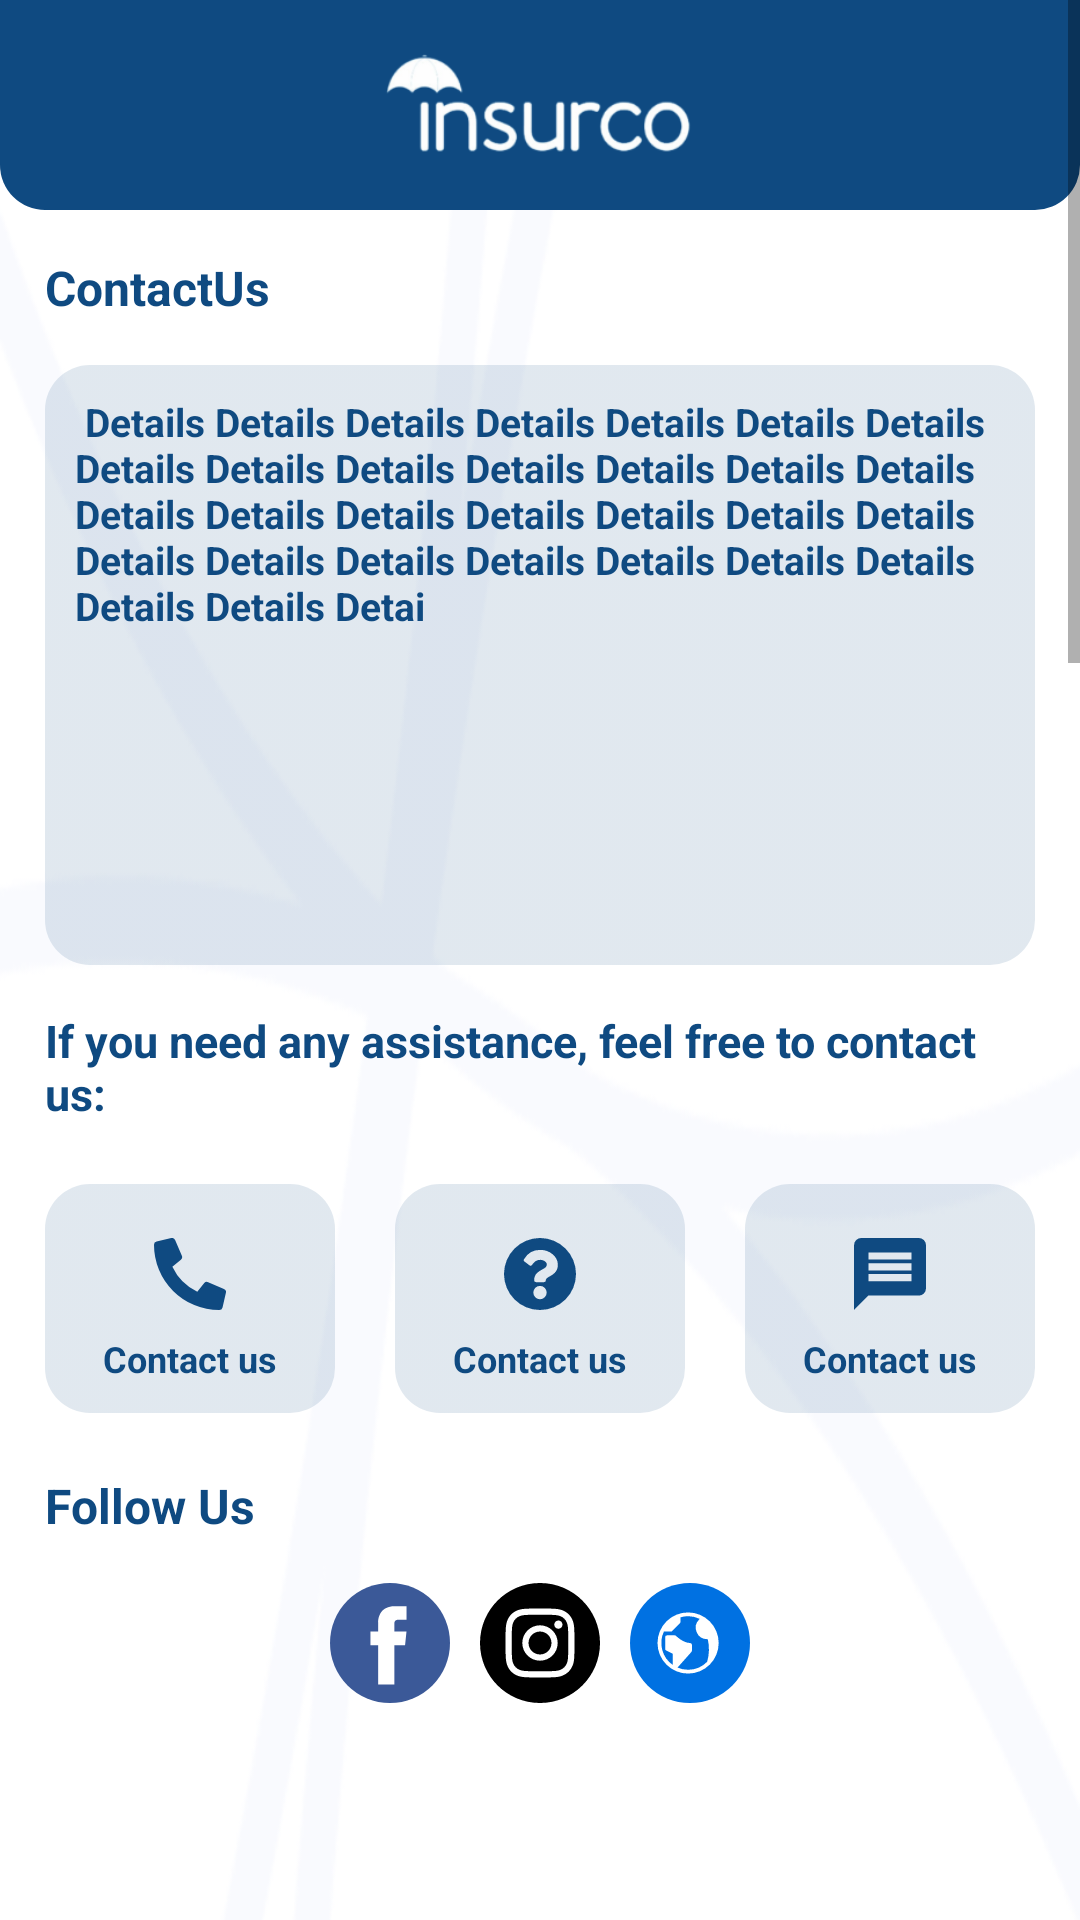

Layout XML and referenced resources for this Android screen:
<!-- AndroidManifest.xml: application theme Theme.Insurco -->
<!-- res/layout/activity_about_us.xml -->
<?xml version="1.0" encoding="utf-8"?>
<androidx.constraintlayout.widget.ConstraintLayout xmlns:android="http://schemas.android.com/apk/res/android"
    xmlns:app="http://schemas.android.com/apk/res-auto"
    xmlns:tools="http://schemas.android.com/tools"
    android:layout_width="match_parent"
    android:layout_height="match_parent"
    tools:context=".ui.StaticsPages.AboutUsActivity">


    <ScrollView
        android:layout_width="match_parent"
        android:layout_height="match_parent"
        android:fillViewport="false">

        <LinearLayout
            android:layout_width="match_parent"
            android:layout_height="match_parent"
            android:background="@drawable/back_lang"
            android:orientation="vertical">


            <LinearLayout
                android:layout_width="match_parent"
                android:layout_height="70dp"
                android:background="@drawable/top"
                android:gravity="center"
                android:orientation="horizontal"
                android:paddingStart="15dp"
                android:paddingEnd="15dp">

                <ImageView
                    android:layout_width="30dp"
                    android:layout_height="30dp"
                    android:padding="3dp"

                    android:src="@drawable/ic_close" />

                <ImageView
                    android:layout_width="match_parent"
                    android:layout_height="match_parent"
                    android:layout_weight="1"
                    android:padding="13dp"
                    android:src="@drawable/logo_w"
                    android:visibility="visible" />

                <ImageView
                    android:layout_width="30dp"
                    android:layout_height="30dp" />


            </LinearLayout>

            <TextView
                android:layout_width="wrap_content"
                android:layout_height="wrap_content"
                android:layout_margin="15dp"
                android:text="@string/ContactUs"
                android:textColor="@color/purple_200"
                android:textSize="16dp"
                android:textStyle="bold" />

            <TextView
                android:layout_width="match_parent"
                android:layout_height="200dp"
                android:layout_marginStart="15dp"
                android:layout_marginEnd="15dp"
                android:background="@drawable/back_about_us"
                android:gravity="start"
                android:padding="10dp"
                android:text=" Details Details Details Details Details Details Details
Details Details Details Details Details Details Details Details Details
Details Details Details Details Details Details Details Details Details
Details Details Details Details Details Detai"

                android:textColor="@color/purple_200"
                android:textSize="13dp"
                android:textStyle="bold" />

            <TextView
                android:layout_width="wrap_content"
                android:layout_height="wrap_content"
                android:layout_margin="15dp"
                android:text="@string/any_assis"
                android:textColor="@color/purple_200"
                android:textSize="15dp"
                android:textStyle="bold" />

            <LinearLayout
                android:layout_width="match_parent"
                android:layout_height="wrap_content"

                android:layout_margin="5dp"
                android:orientation="horizontal">

                <LinearLayout
                    android:layout_width="match_parent"
                    android:layout_height="wrap_content"
                    android:layout_marginStart="10dp"
                    android:layout_marginEnd="10dp"
                    android:layout_weight="1"
                    android:background="@drawable/back_about_us"
                    android:gravity="center"
                    android:orientation="vertical"
                    android:paddingTop="10dp"
                    android:paddingBottom="10dp">

                    <ImageView
                        android:layout_width="40dp"
                        android:layout_height="40dp"
                        android:padding="8dp"
                        android:src="@drawable/icon_awesome_phone_alt" />

                    <TextView
                        android:layout_width="wrap_content"
                        android:layout_height="wrap_content"
                        android:text="@string/Contact_us_v"
                        android:textColor="@color/purple_200"
                        android:textSize="12dp"
                        android:textStyle="bold" />

                </LinearLayout>

                <LinearLayout
                    android:layout_width="match_parent"
                    android:layout_height="wrap_content"
                    android:layout_marginStart="10dp"
                    android:layout_marginEnd="10dp"
                    android:layout_weight="1"
                    android:background="@drawable/back_about_us"
                    android:gravity="center"
                    android:orientation="vertical"
                    android:paddingTop="10dp"
                    android:paddingBottom="10dp">

                    <ImageView
                        android:layout_width="40dp"
                        android:layout_height="40dp"
                        android:padding="8dp"
                        android:src="@drawable/icon_awesome_question_circle" />

                    <TextView
                        android:layout_width="wrap_content"
                        android:layout_height="wrap_content"
                        android:text="@string/Contact_us_v"
                        android:textColor="@color/purple_200"
                        android:textSize="12dp"
                        android:textStyle="bold" />

                </LinearLayout>

                <LinearLayout
                    android:layout_width="match_parent"
                    android:layout_height="wrap_content"
                    android:layout_marginStart="10dp"
                    android:layout_marginEnd="10dp"
                    android:layout_weight="1"
                    android:background="@drawable/back_about_us"
                    android:gravity="center"
                    android:orientation="vertical"
                    android:paddingTop="10dp"
                    android:paddingBottom="10dp">

                    <ImageView
                        android:layout_width="40dp"
                        android:layout_height="40dp"
                        android:padding="8dp"
                        android:src="@drawable/icon_material_message" />

                    <TextView
                        android:layout_width="wrap_content"
                        android:layout_height="wrap_content"
                        android:text="@string/Contact_us_v"
                        android:textColor="@color/purple_200"
                        android:textSize="12dp"
                        android:textStyle="bold" />

                </LinearLayout>


            </LinearLayout>

            <TextView
                android:layout_width="wrap_content"
                android:layout_height="wrap_content"
                android:layout_margin="15dp"
                android:text="@string/Follow_Us"
                android:textColor="@color/purple_200"
                android:textSize="16dp"
                android:textStyle="bold" />


            <LinearLayout
                android:layout_width="match_parent"
                android:layout_height="wrap_content"
                android:layout_marginStart="15dp"
                android:layout_marginEnd="15dp"
                android:gravity="center">

                <ImageView
                    android:layout_width="40dp"
                    android:layout_height="40dp"
                    android:layout_marginStart="5dp"
                    android:layout_marginEnd="5dp"
                    android:src="@drawable/sface_book" />

                <ImageView
                    android:layout_width="40dp"
                    android:layout_height="40dp"
                    android:layout_marginStart="5dp"
                    android:layout_marginEnd="5dp"
                    android:src="@drawable/instegram" />

                <ImageView
                    android:layout_width="40dp"
                    android:layout_height="40dp"
                    android:layout_marginStart="5dp"
                    android:layout_marginEnd="5dp"
                    android:src="@drawable/grweb" />
            </LinearLayout>

        </LinearLayout>

    </ScrollView>


</androidx.constraintlayout.widget.ConstraintLayout>
<!-- resources referenced by this layout -->
<resources>
  <color name="purple_200">#0F4A81</color>
  <!-- drawable back_about_us (drawable) -->
  <?xml version="1.0" encoding="UTF-8"?>
  <selector xmlns:android="http://schemas.android.com/apk/res/android">
      <item android:state_pressed="true">
          <shape>
              <gradient android:angle="180" android:endColor="#200F4A81" android:startColor="#200F4A81" />
              <stroke android:width="0dp" android:color="#0F4A81" />
  
              <corners android:radius="15dp" />
          </shape>
      </item>
      <item>
          <shape>
              <gradient android:angle="180" android:endColor="#200F4A81" android:startColor="#200F4A81" />
              <stroke android:width="0dp" android:color="#0F4A81" />
  
              <corners android:radius="15dp" />
          </shape>
      </item>
  </selector>
  <!-- drawable icon_awesome_phone_alt (drawable) -->
  <vector xmlns:android="http://schemas.android.com/apk/res/android"
      android:width="26.045dp"
      android:height="26.045dp"
      android:viewportWidth="26.045"
      android:viewportHeight="26.045">
    <path
        android:pathData="M25.3,18.405l-5.7,-2.442a1.221,1.221 0,0 0,-1.424 0.351L15.657,19.4a18.856,18.856 0,0 1,-9.014 -9.014L9.726,7.86a1.218,1.218 0,0 0,0.351 -1.424L7.636,0.738a1.229,1.229 0,0 0,-1.4 -0.707L0.946,1.252A1.221,1.221 0,0 0,0 2.442a23.6,23.6 0,0 0,23.6 23.6,1.221 1.221,0 0,0 1.19,-0.946l1.221,-5.291a1.236,1.236 0,0 0,-0.713 -1.4Z"
        android:fillColor="#0f4a81"/>
  </vector>
  <!-- drawable icon_material_message (drawable) -->
  <vector xmlns:android="http://schemas.android.com/apk/res/android"
      android:width="30dp"
      android:height="30dp"
      android:viewportWidth="30"
      android:viewportHeight="30">
    <path
        android:pathData="M27,0L3,0A3,3 0,0 0,0.015 3L0,30l6,-6L27,24a3.009,3.009 0,0 0,3 -3L30,3A3.009,3.009 0,0 0,27 0ZM24,18L6,18L6,15L24,15ZM24,13.5L6,13.5v-3L24,10.5ZM24,9L6,9L6,6L24,6Z"
        android:fillColor="#0f4a81"/>
  </vector>
  <!-- drawable sface_book (drawable) -->
  <vector xmlns:android="http://schemas.android.com/apk/res/android"
      android:width="512dp"
      android:height="512dp"
      android:viewportWidth="112.2"
      android:viewportHeight="112.2">
    <path
        android:pathData="M56.1,56.1m-56.1,0a56.1,56.1 0,1 1,112.2 0a56.1,56.1 0,1 1,-112.2 0"
        android:fillColor="#3B5998"/>
    <path
        android:pathData="M70.2,58.29h-10.01v36.67H45.03V58.29h-7.21V45.41h7.21v-8.34c0,-5.96 2.83,-15.3 15.3,-15.3L71.56,21.81v12.51h-8.15c-1.34,0 -3.22,0.67 -3.22,3.51v7.59h11.33L70.2,58.29z"
        android:fillColor="#FFFFFF"/>
  </vector>
  <string name="ContactUs">ContactUs</string>
  <string name="Contact_us_v">Contact us</string>
  <string name="Follow_Us">Follow Us</string>
  <string name="any_assis">If you need any assistance, feel free to contact us:</string>
  <style name="Theme.Insurco" parent="Theme.MaterialComponents.DayNight.DarkActionBar">
          
          <item name="colorPrimary">@color/purple_500</item>
          <item name="colorPrimaryVariant">@color/purple_700</item>
          <item name="colorOnPrimary">@color/white</item>
          
          <item name="colorSecondary">@color/teal_200</item>
          <item name="colorSecondaryVariant">@color/teal_700</item>
          <item name="colorOnSecondary">@color/black</item>
          <item name="fontFamily">@font/tajawal_medium</item>
          
          <item name="android:statusBarColor">?attr/colorPrimaryVariant</item>
          
      </style>
  <color name="purple_500">#0F4A81</color>
  <color name="purple_700">#0F4A81</color>
  <color name="white">#FFFFFFFF</color>
  <color name="teal_200">#3F74B2</color>
  <color name="teal_700">#3F74B2</color>
  <color name="black">#FF000000</color>
</resources>
